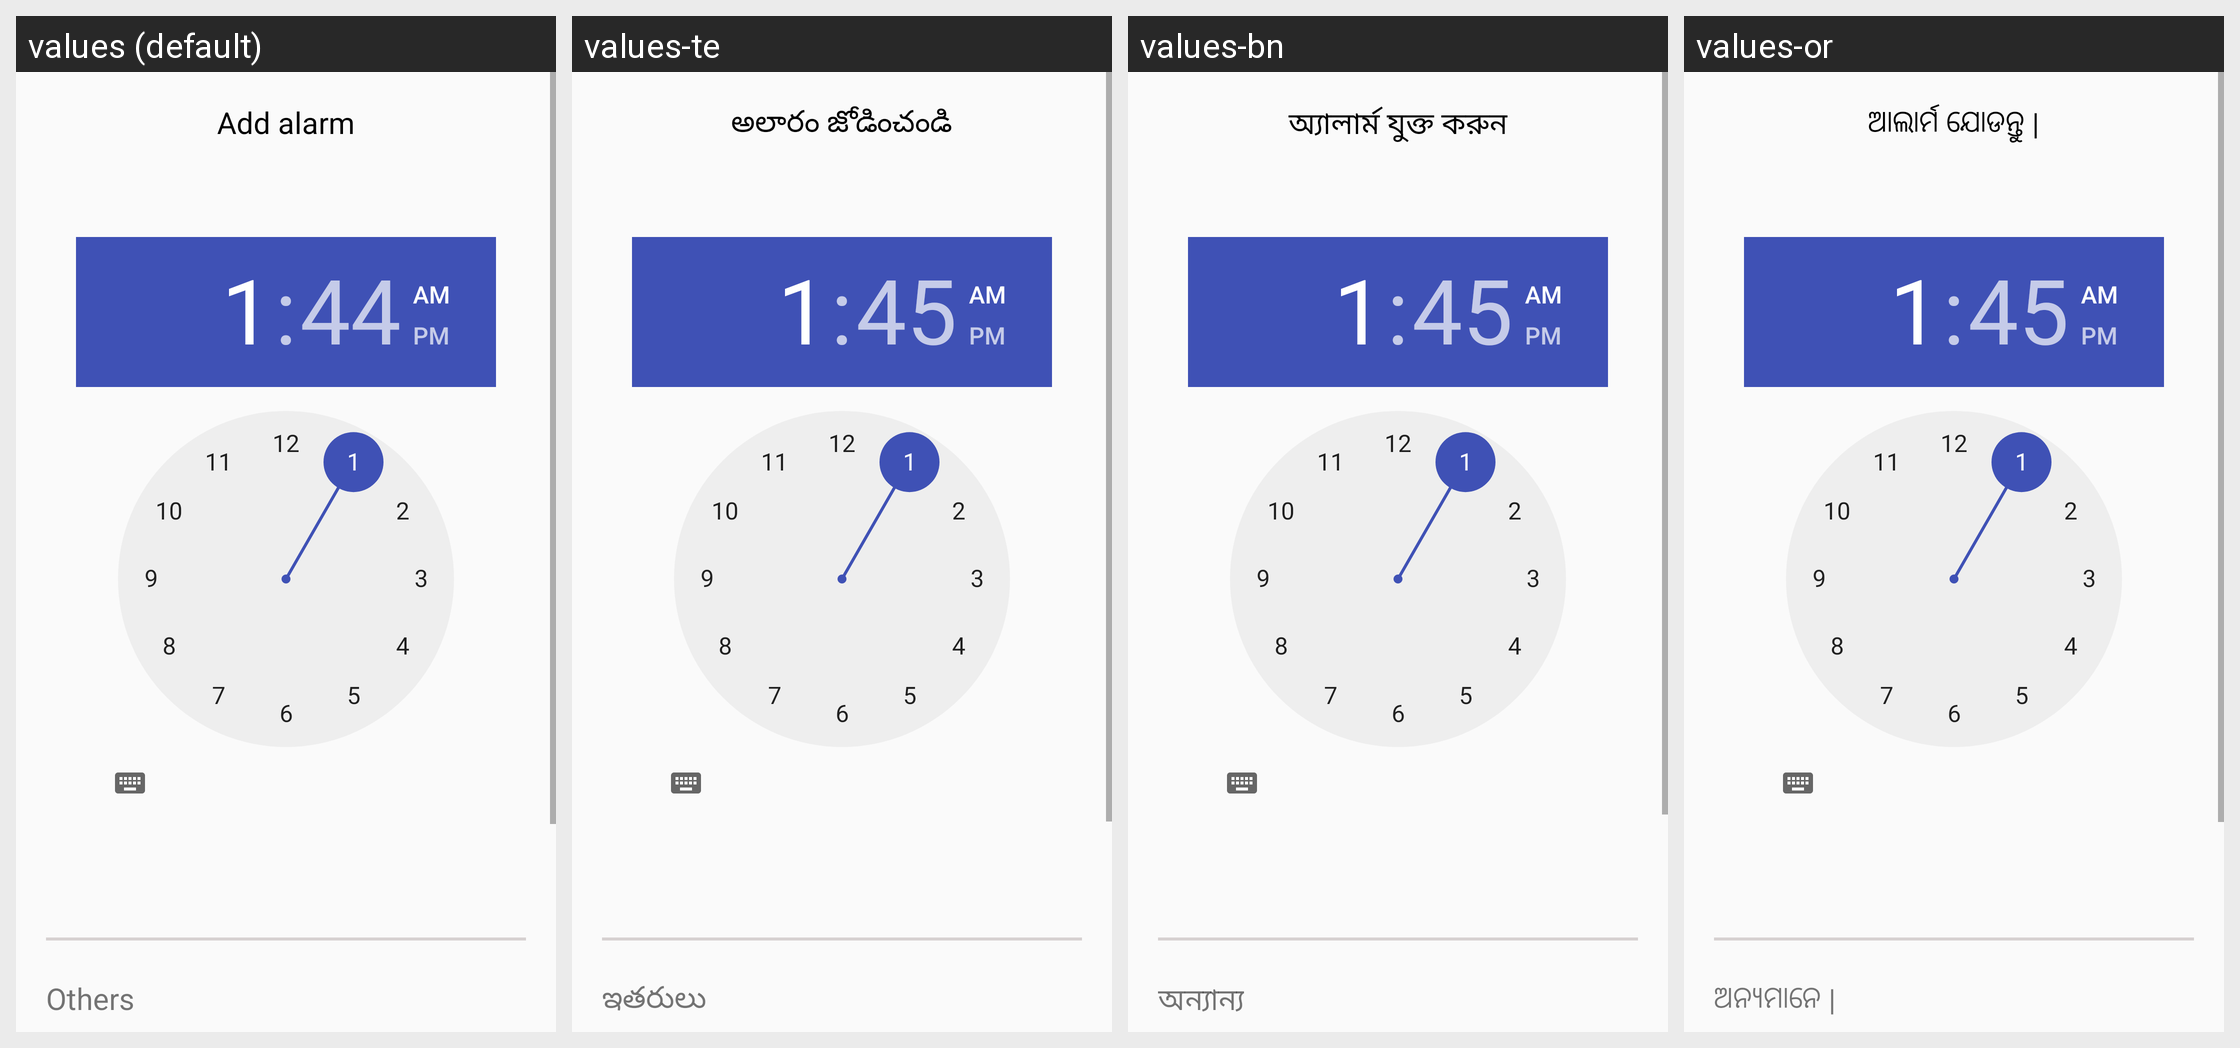

The same Android screen rendered under several of its app's locales, left to right. List the strings drawn on it with the default value and each locale's translation.
Android screen res/layout/alarm_item.xml rendered under 4 locales, left to right: values (default), values-te, values-bn, values-or. Device: Nexus 5 (rendered at 1080×1920; each locale shown at half size, 540×960, under a caption strip naming it); theme AppTheme.
Other locales in the repository, not shown: values-gu, values-hi, values-kn, values-ml, values-mr, values-pa, values-ta.
Strings drawn on this screen, with the default value and each locale's value (text and hints the layout hard-codes, and strings that could not be matched under every locale, appear in the picture but are not listed):

add_alarm
  values: Add alarm
  values-te: అలారం జోడించండి
  values-bn: অ্যালার্ম যুক্ত করুন
  values-or: ଆଲାର୍ମ ଯୋଡନ୍ତୁ |

others
  values: Others
  values-te: ఇతరులు
  values-bn: অন্যান্য
  values-or: ଅନ୍ୟମାନେ |
